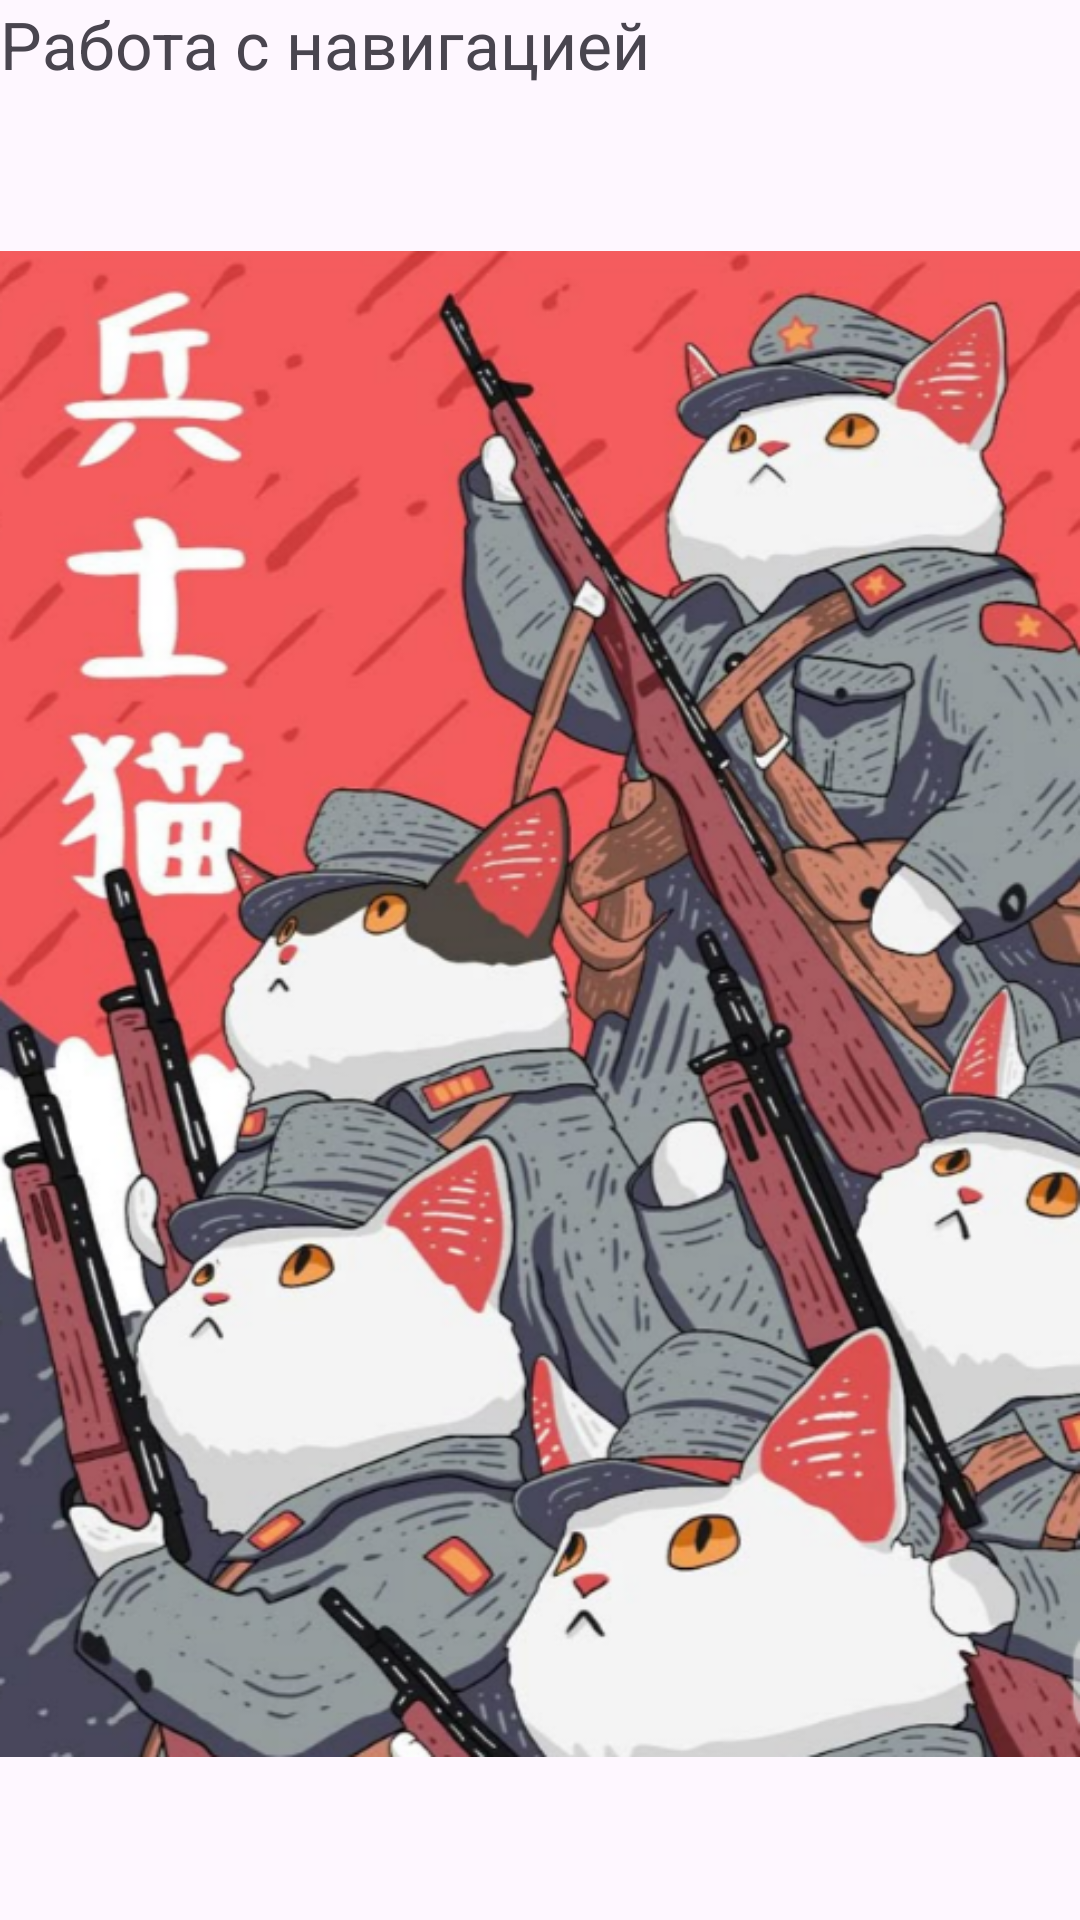

Layout XML and referenced resources for this Android screen:
<!-- AndroidManifest.xml: application theme Theme.MaterialViewsDemo -->
<!-- res/layout/fragment_anim.xml -->
<?xml version="1.0" encoding="utf-8"?>
<LinearLayout xmlns:android="http://schemas.android.com/apk/res/android"
    android:layout_width="match_parent"
    android:layout_height="match_parent"
    android:orientation="vertical"
    >

    <TextView
        android:layout_width="wrap_content"
        android:layout_height="wrap_content"
        android:textSize="22sp"
        android:text="Работа с навигацией" />

    <ImageView
        android:id="@+id/imageCat"
        android:layout_width="wrap_content"
        android:layout_height="wrap_content"
        android:src="@drawable/carusel_3" />

</LinearLayout>
<!-- resources referenced by this layout -->
<resources>
  <!-- drawable carusel_3: png bitmap (drawable, 615866 bytes) -->
  <style name="Theme.MaterialViewsDemo" parent="Base.Theme.MaterialViewsDemo" />
  <style name="Base.Theme.MaterialViewsDemo" parent="Theme.Material3.DayNight.NoActionBar">
          
          
      </style>
</resources>
